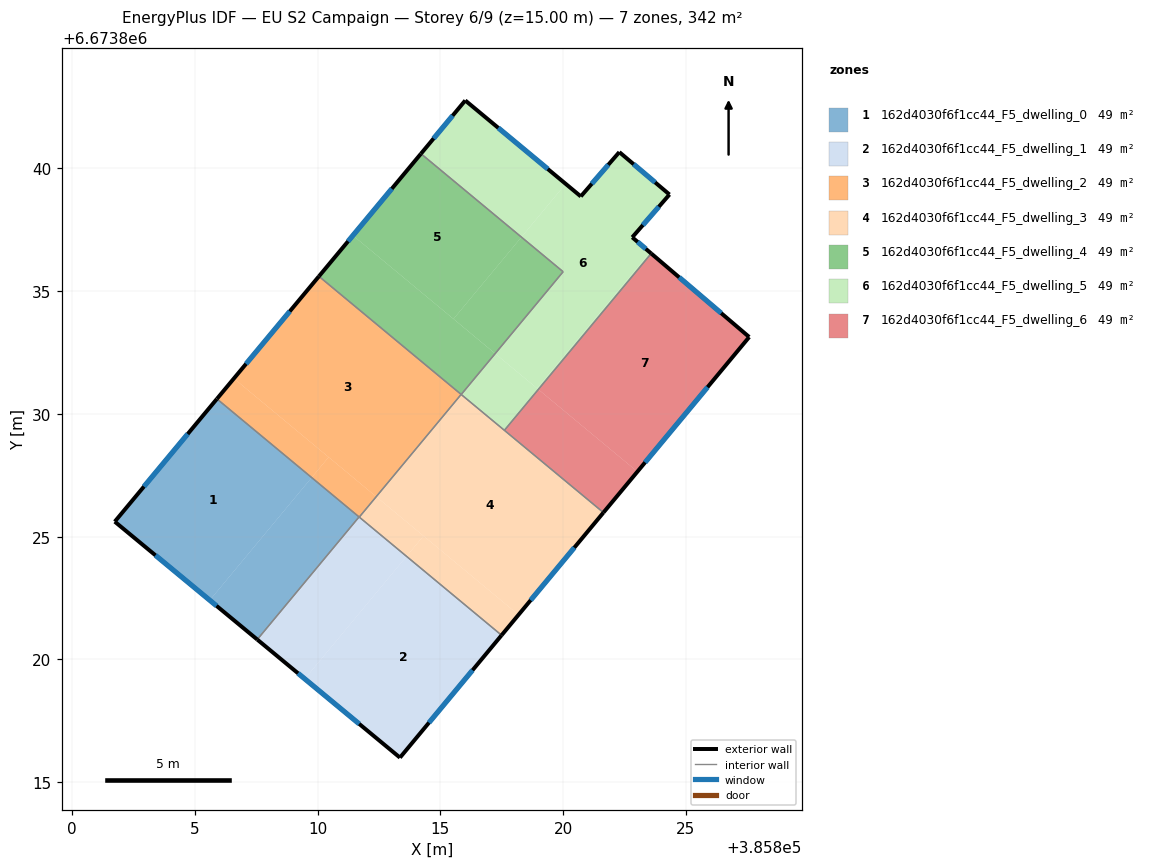
=== STOREY PLAN SPEC (per zone: floor XY polygon, exterior-wall plan segments, windows/doors) ===
zone 1: 162d4030f6f1cc44_F5_dwelling_0  (48.9 m²)
  floor: (385809.76, 6673827.41) (385805.61, 6673822.41) (385801.74, 6673825.61) (385805.90, 6673830.61)
  floor: (385811.69, 6673825.80) (385807.54, 6673820.81) (385805.61, 6673822.41) (385809.76, 6673827.41)
  exterior wall: (385801.74, 6673825.61) – (385807.54, 6673820.81)  [7.5 m]
    window: (385803.40, 6673824.24) – (385805.88, 6673822.18)  [4.2 m²]
  exterior wall: (385805.90, 6673830.61) – (385801.74, 6673825.61)  [6.5 m]
    window: (385804.71, 6673829.18) – (385802.93, 6673827.04)  [3.6 m²]
  interior walls: 2
zone 2: 162d4030f6f1cc44_F5_dwelling_1  (48.9 m²)
  floor: (385817.49, 6673820.99) (385813.35, 6673816.00) (385809.48, 6673819.21) (385813.62, 6673824.20)
  floor: (385813.62, 6673824.20) (385809.48, 6673819.21) (385807.54, 6673820.81) (385811.69, 6673825.80)
  exterior wall: (385807.54, 6673820.81) – (385813.35, 6673816.00)  [7.5 m]
    window: (385809.20, 6673819.44) – (385811.69, 6673817.37)  [4.2 m²]
  exterior wall: (385813.35, 6673816.00) – (385817.49, 6673820.99)  [6.5 m]
    window: (385814.54, 6673817.42) – (385816.31, 6673819.56)  [3.6 m²]
  interior walls: 3
zone 3: 162d4030f6f1cc44_F5_dwelling_2  (48.9 m²)
  floor: (385815.85, 6673830.79) (385812.39, 6673826.63) (385806.59, 6673831.44) (385810.05, 6673835.60)
  floor: (385810.45, 6673828.24) (385809.76, 6673827.41) (385805.90, 6673830.61) (385806.59, 6673831.44)
  floor: (385812.39, 6673826.63) (385811.70, 6673825.80) (385809.76, 6673827.41) (385810.45, 6673828.24)
  exterior wall: (385810.05, 6673835.60) – (385805.90, 6673830.61)  [6.5 m]
    window: (385808.87, 6673834.18) – (385807.09, 6673832.04)  [3.6 m²]
  interior walls: 4
zone 4: 162d4030f6f1cc44_F5_dwelling_3  (48.9 m²)
  floor: (385821.64, 6673825.98) (385818.18, 6673821.82) (385812.39, 6673826.63) (385815.85, 6673830.79)
  floor: (385818.18, 6673821.82) (385817.49, 6673820.99) (385813.62, 6673824.20) (385814.31, 6673825.03)
  floor: (385814.31, 6673825.03) (385813.62, 6673824.20) (385811.70, 6673825.80) (385812.39, 6673826.63)
  exterior wall: (385817.49, 6673820.99) – (385821.64, 6673825.98)  [6.5 m]
    window: (385818.68, 6673822.41) – (385820.46, 6673824.55)  [3.6 m²]
  interior walls: 4
zone 5: 162d4030f6f1cc44_F5_dwelling_4  (48.9 m²)
  floor: (385818.30, 6673837.20) (385815.53, 6673833.87) (385811.44, 6673837.27) (385814.21, 6673840.60)
  floor: (385820.00, 6673835.79) (385817.23, 6673832.46) (385815.53, 6673833.87) (385818.30, 6673837.20)
  floor: (385817.23, 6673832.46) (385815.85, 6673830.79) (385810.05, 6673835.60) (385811.44, 6673837.27)
  exterior wall: (385814.21, 6673840.60) – (385810.05, 6673835.60)  [6.5 m]
    window: (385813.02, 6673839.17) – (385811.24, 6673837.03)  [3.6 m²]
  interior walls: 3
zone 6: 162d4030f6f1cc44_F5_dwelling_5  (48.9 m²)
  floor: (385824.33, 6673838.94) (385822.82, 6673837.19) (385823.54, 6673836.58) (385818.94, 6673831.04) (385817.23, 6673832.46) (385820.00, 6673835.79) (385818.30, 6673837.20) (385820.10, 6673839.37) (385820.72, 6673838.86) (385822.29, 6673840.66)
  floor: (385823.59, 6673836.54) (385818.99, 6673831.00) (385818.94, 6673831.04) (385823.54, 6673836.58)
  floor: (385820.10, 6673839.37) (385818.30, 6673837.20) (385814.21, 6673840.60) (385816.02, 6673842.77)
  floor: (385818.99, 6673831.00) (385817.61, 6673829.33) (385815.85, 6673830.79) (385817.23, 6673832.46)
  exterior wall: (385816.02, 6673842.77) – (385814.21, 6673840.60)  [2.8 m]
    window: (385815.50, 6673842.15) – (385814.73, 6673841.22)  [1.6 m²]
  exterior wall: (385820.72, 6673838.86) – (385816.02, 6673842.77)  [6.1 m]
    window: (385819.38, 6673839.98) – (385817.36, 6673841.65)  [3.4 m²]
  exterior wall: (385822.29, 6673840.66) – (385820.72, 6673838.86)  [2.4 m]
    window: (385821.84, 6673840.15) – (385821.17, 6673839.37)  [1.3 m²]
  exterior wall: (385824.33, 6673838.94) – (385822.29, 6673840.66)  [2.7 m]
    window: (385823.75, 6673839.43) – (385822.87, 6673840.17)  [1.5 m²]
  exterior wall: (385822.82, 6673837.19) – (385824.33, 6673838.94)  [2.3 m]
    window: (385823.25, 6673837.69) – (385823.90, 6673838.44)  [1.3 m²]
  exterior wall: (385823.59, 6673836.54) – (385822.82, 6673837.19)  [1.0 m]
    window: (385823.37, 6673836.72) – (385823.04, 6673837.00)  [0.6 m²]
  interior walls: 4
zone 7: 162d4030f6f1cc44_F5_dwelling_6  (48.9 m²)
  floor: (385827.58, 6673833.13) (385823.03, 6673827.65) (385818.99, 6673831.00) (385823.59, 6673836.54)
  floor: (385823.03, 6673827.65) (385821.64, 6673825.98) (385817.61, 6673829.33) (385818.99, 6673831.00)
  exterior wall: (385827.58, 6673833.13) – (385823.59, 6673836.54)  [5.2 m]
    window: (385826.44, 6673834.10) – (385824.73, 6673835.56)  [2.9 m²]
  exterior wall: (385821.64, 6673825.98) – (385827.58, 6673833.13)  [9.3 m]
    window: (385823.34, 6673828.02) – (385825.88, 6673831.09)  [5.1 m²]
  interior walls: 2

=== DERIVED (storey summary) ===
Building: EU S2 Campaign
Storey: 6 of 9  (floor level z = 15.00 m)
Storey gross floor area: 342.5 m²
Zones on this storey: 7
  - 162d4030f6f1cc44_F5_dwelling_0: floor 48.9 m²; exterior wall 14.0 m (42.1 m²); 2 window(s) 7.7 m²; WWR 18.4%
  - 162d4030f6f1cc44_F5_dwelling_1: floor 48.9 m²; exterior wall 14.0 m (42.1 m²); 2 window(s) 7.7 m²; WWR 18.4%
  - 162d4030f6f1cc44_F5_dwelling_2: floor 48.9 m²; exterior wall 6.5 m (19.5 m²); 1 window(s) 3.6 m²; WWR 18.4%
  - 162d4030f6f1cc44_F5_dwelling_3: floor 48.9 m²; exterior wall 6.5 m (19.5 m²); 1 window(s) 3.6 m²; WWR 18.4%
  - 162d4030f6f1cc44_F5_dwelling_4: floor 48.9 m²; exterior wall 6.5 m (19.5 m²); 1 window(s) 3.6 m²; WWR 18.4%
  - 162d4030f6f1cc44_F5_dwelling_5: floor 48.9 m²; exterior wall 17.3 m (52.0 m²); 6 window(s) 9.5 m²; WWR 18.4%
  - 162d4030f6f1cc44_F5_dwelling_6: floor 48.9 m²; exterior wall 14.5 m (43.6 m²); 2 window(s) 8.0 m²; WWR 18.4%
Zone adjacency (shared interzone walls):
  - 162d4030f6f1cc44_F5_dwelling_0 ↔ 162d4030f6f1cc44_F5_dwelling_1
  - 162d4030f6f1cc44_F5_dwelling_0 ↔ 162d4030f6f1cc44_F5_dwelling_2
  - 162d4030f6f1cc44_F5_dwelling_1 ↔ 162d4030f6f1cc44_F5_dwelling_2
  - 162d4030f6f1cc44_F5_dwelling_1 ↔ 162d4030f6f1cc44_F5_dwelling_3
  - 162d4030f6f1cc44_F5_dwelling_2 ↔ 162d4030f6f1cc44_F5_dwelling_3
  - 162d4030f6f1cc44_F5_dwelling_2 ↔ 162d4030f6f1cc44_F5_dwelling_4
  - 162d4030f6f1cc44_F5_dwelling_3 ↔ 162d4030f6f1cc44_F5_dwelling_5
  - 162d4030f6f1cc44_F5_dwelling_3 ↔ 162d4030f6f1cc44_F5_dwelling_6
  - 162d4030f6f1cc44_F5_dwelling_4 ↔ 162d4030f6f1cc44_F5_dwelling_5
  - 162d4030f6f1cc44_F5_dwelling_5 ↔ 162d4030f6f1cc44_F5_dwelling_6